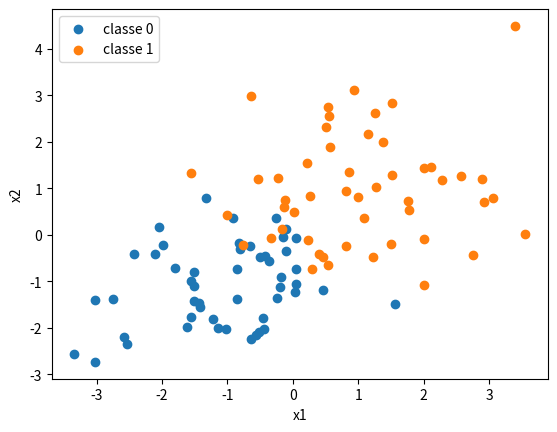
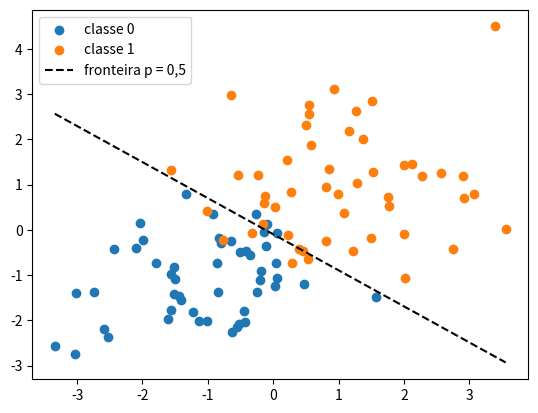
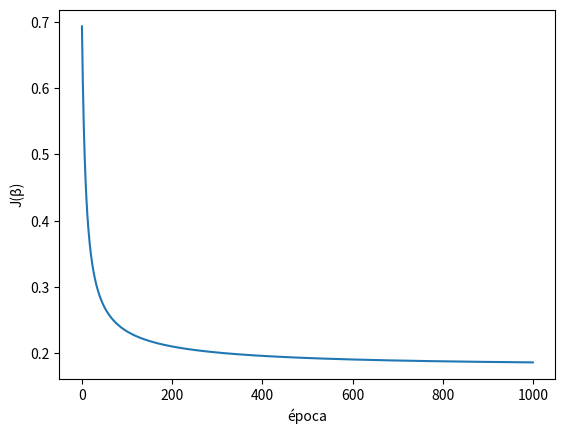

Generate these figures, in order, with matplotlib:
import numpy as np
import matplotlib.pyplot as plt

rng = np.random.default_rng(42)  # semente: os mesmos dados sempre
m_por_classe = 50

X0 = rng.normal(loc=[-1, -1], scale=1.2, size=(m_por_classe, 2))  # classe 0
X1 = rng.normal(loc=[1, 1], scale=1.2, size=(m_por_classe, 2))    # classe 1

X_dados = np.vstack([X0, X1])  # (100, 2) características
y = np.concatenate([np.zeros(m_por_classe),
                    np.ones(m_por_classe)])  # (100,) rótulos 0/1

plt.scatter(X_dados[y == 0, 0], X_dados[y == 0, 1], label="classe 0")
plt.scatter(X_dados[y == 1, 0], X_dados[y == 1, 1], label="classe 1")
plt.xlabel("x1"); plt.ylabel("x2"); plt.legend(); plt.show()


idx = rng.permutation(len(y))  # embaralha os índices
corte = int(0.8 * len(y))      # 80% treino, 20% teste
treino, teste = idx[:corte], idx[corte:]

uns = np.ones((X_dados.shape[0], 1))  # coluna de 1s: multiplica beta0
X = np.hstack([uns, X_dados])          # (100, 3) = [1, x1, x2]

X_treino, y_treino = X[treino], y[treino]
X_teste, y_teste = X[teste], y[teste]
print(X_treino.shape, y_treino.shape)

beta = np.zeros(X.shape[1])  # [beta0, beta1, beta2] = [0, 0, 0]
print(beta)


def sigmoid(z):
    return 1 / (1 + np.exp(-z))  # aplicada elemento a elemento

def custo(p, y, eps=1e-12):
    p = np.clip(p, eps, 1 - eps)  # evita log(0)
    return -np.mean(y * np.log(p) + (1 - y) * np.log(1 - p))

def gradiente(X, p, y):
    m = len(y)
    return X.T @ (p - y) / m  # uma derivada por beta


alpha, epocas = 0.1, 1000
beta = np.zeros(X_treino.shape[1])
historico = []

for epoca in range(epocas):
    z = X_treino @ beta  # combinação linear, (80,)
    p = sigmoid(z)       # probabilidades, (80,)
    historico.append(custo(p, y_treino))  # guarda custo desta época

    beta = beta - alpha * gradiente(X_treino, p, y_treino)

    if epoca % 200 == 0:
        print(f"época {epoca:4d}  custo {historico[-1]:.4f}")

print("beta:", beta.round(3))

p_teste = sigmoid(X_teste @ beta)  # probabilidades da classe 1
y_pred = (p_teste >= 0.5).astype(int)  # limiar 0,5 -> classes 0/1

acc_teste = np.mean(y_pred == y_teste)  # fração de acertos
acc_treino = np.mean((sigmoid(X_treino @ beta) >= 0.5) == y_treino)

print(p_teste[:5].round(3), y_pred[:5], y_teste[:5].astype(int))
print(f"acurácia treino {acc_treino:.3f} | teste {acc_teste:.3f}")

b0, b1, b2 = beta
x1 = np.linspace(X_dados[:, 0].min(), X_dados[:, 0].max(), 100)
x2 = -(b0 + b1 * x1) / b2  # reta onde z = 0 (p = 0,5)

plt.scatter(X_dados[y == 0, 0], X_dados[y == 0, 1], label="classe 0")
plt.scatter(X_dados[y == 1, 0], X_dados[y == 1, 1], label="classe 1")
plt.plot(x1, x2, "k--", label="fronteira p = 0,5")
plt.legend(); plt.show()

plt.plot(historico)  # curva de custo
plt.xlabel("época"); plt.ylabel("J(β)"); plt.show()
